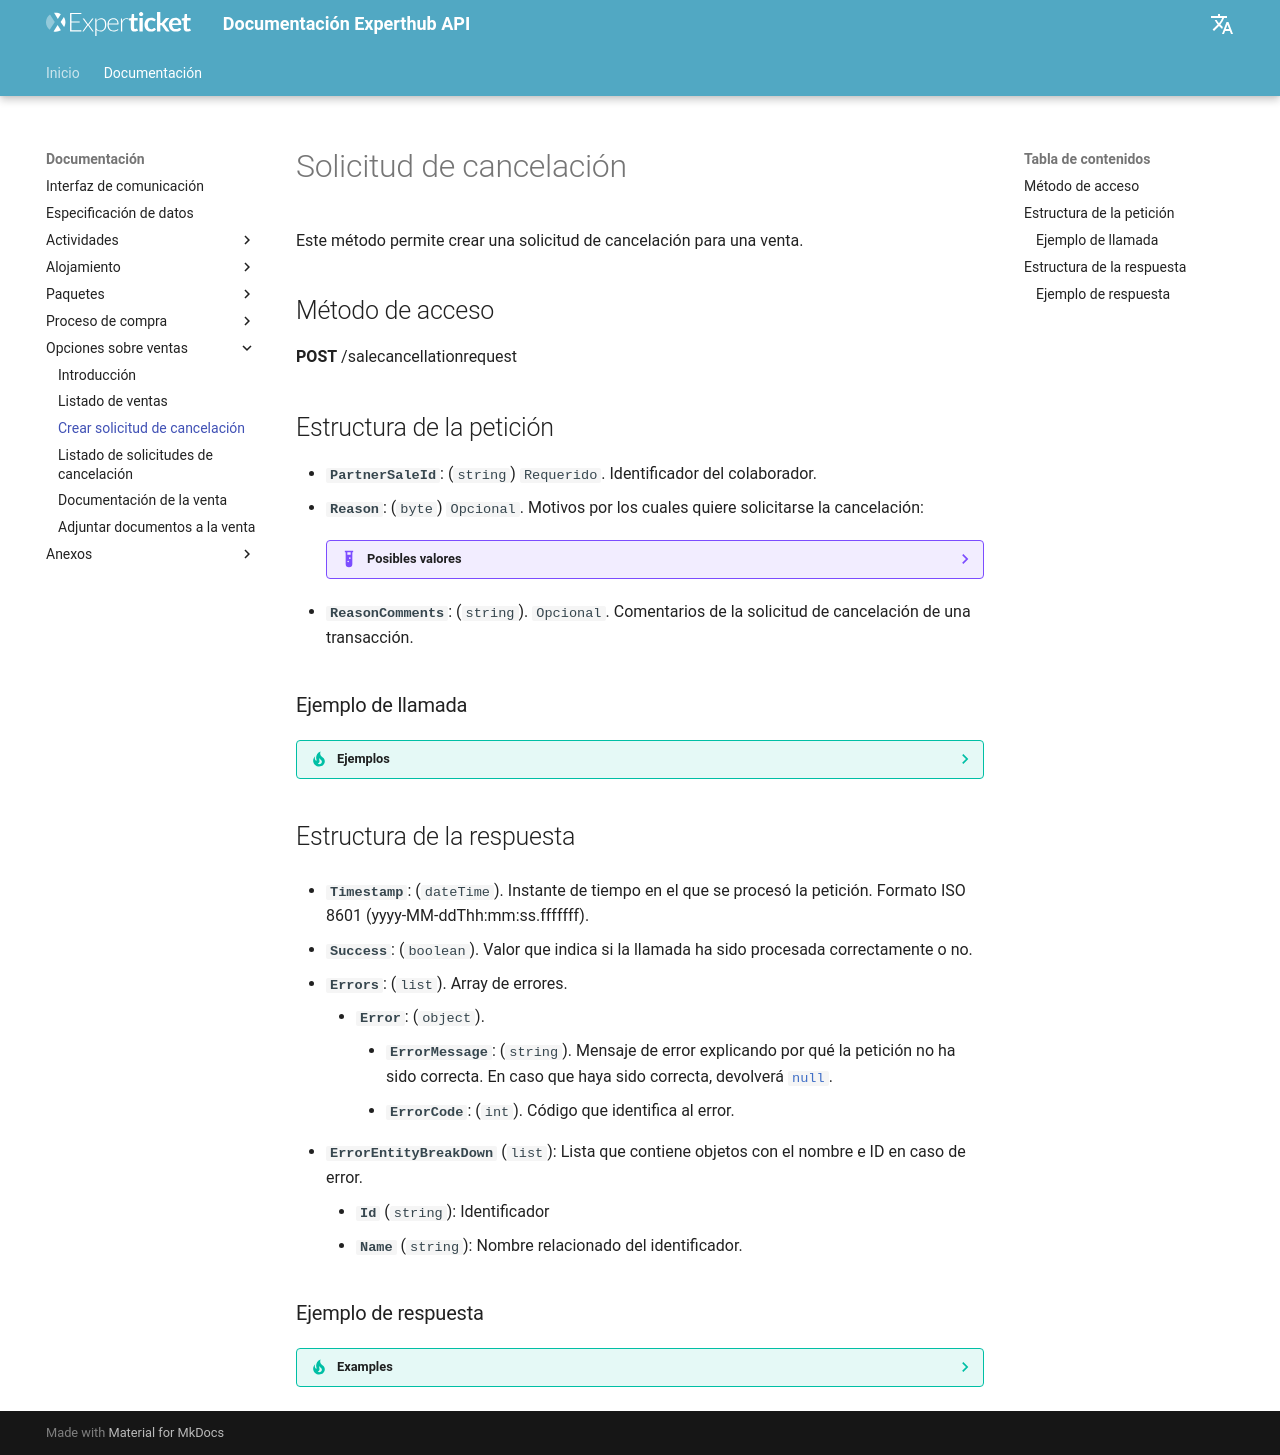

repository: Experticket/experthubApiDocs · page: docs/sale/saleCancellationRequest/index.html · generator: mkdocs

# Solicitud de cancelación

Este método permite crear una solicitud de cancelación para una venta.

## Método de acceso

**POST** /salecancellationrequest

## Estructura de la petición

- **``PartnerSaleId``**: (``string``) ``Requerido``. Identificador del colaborador.
- **``Reason``**: (``byte``) ``Opcional``. Motivos por los cuales quiere solicitarse la cancelación:

    ??? example "Posibles valores"
        --8<-- "includes/enum/cancellationRequestReason.md"

- **``ReasonComments``**: (``string``). ``Opcional``. Comentarios de la solicitud de cancelación de una transacción.

### Ejemplo de llamada

??? tip "Ejemplos"

    --8<-- "includes/examples/sale/createSaleCancellationRequest.request.1.md"

## Estructura de la respuesta

- **``Timestamp``**: (``dateTime``). Instante de tiempo en el que se procesó la petición. Formato ISO 8601 (yyyy-MM-ddThh\:mm\:ss.fffffff).

--8<-- "includes/experthubResponseBaseDocumentation.es.md"

### Ejemplo de respuesta

??? tip "Examples"
    --8<-- "includes/examples/sale/createSaleCancellationRequest.response.1.md"
